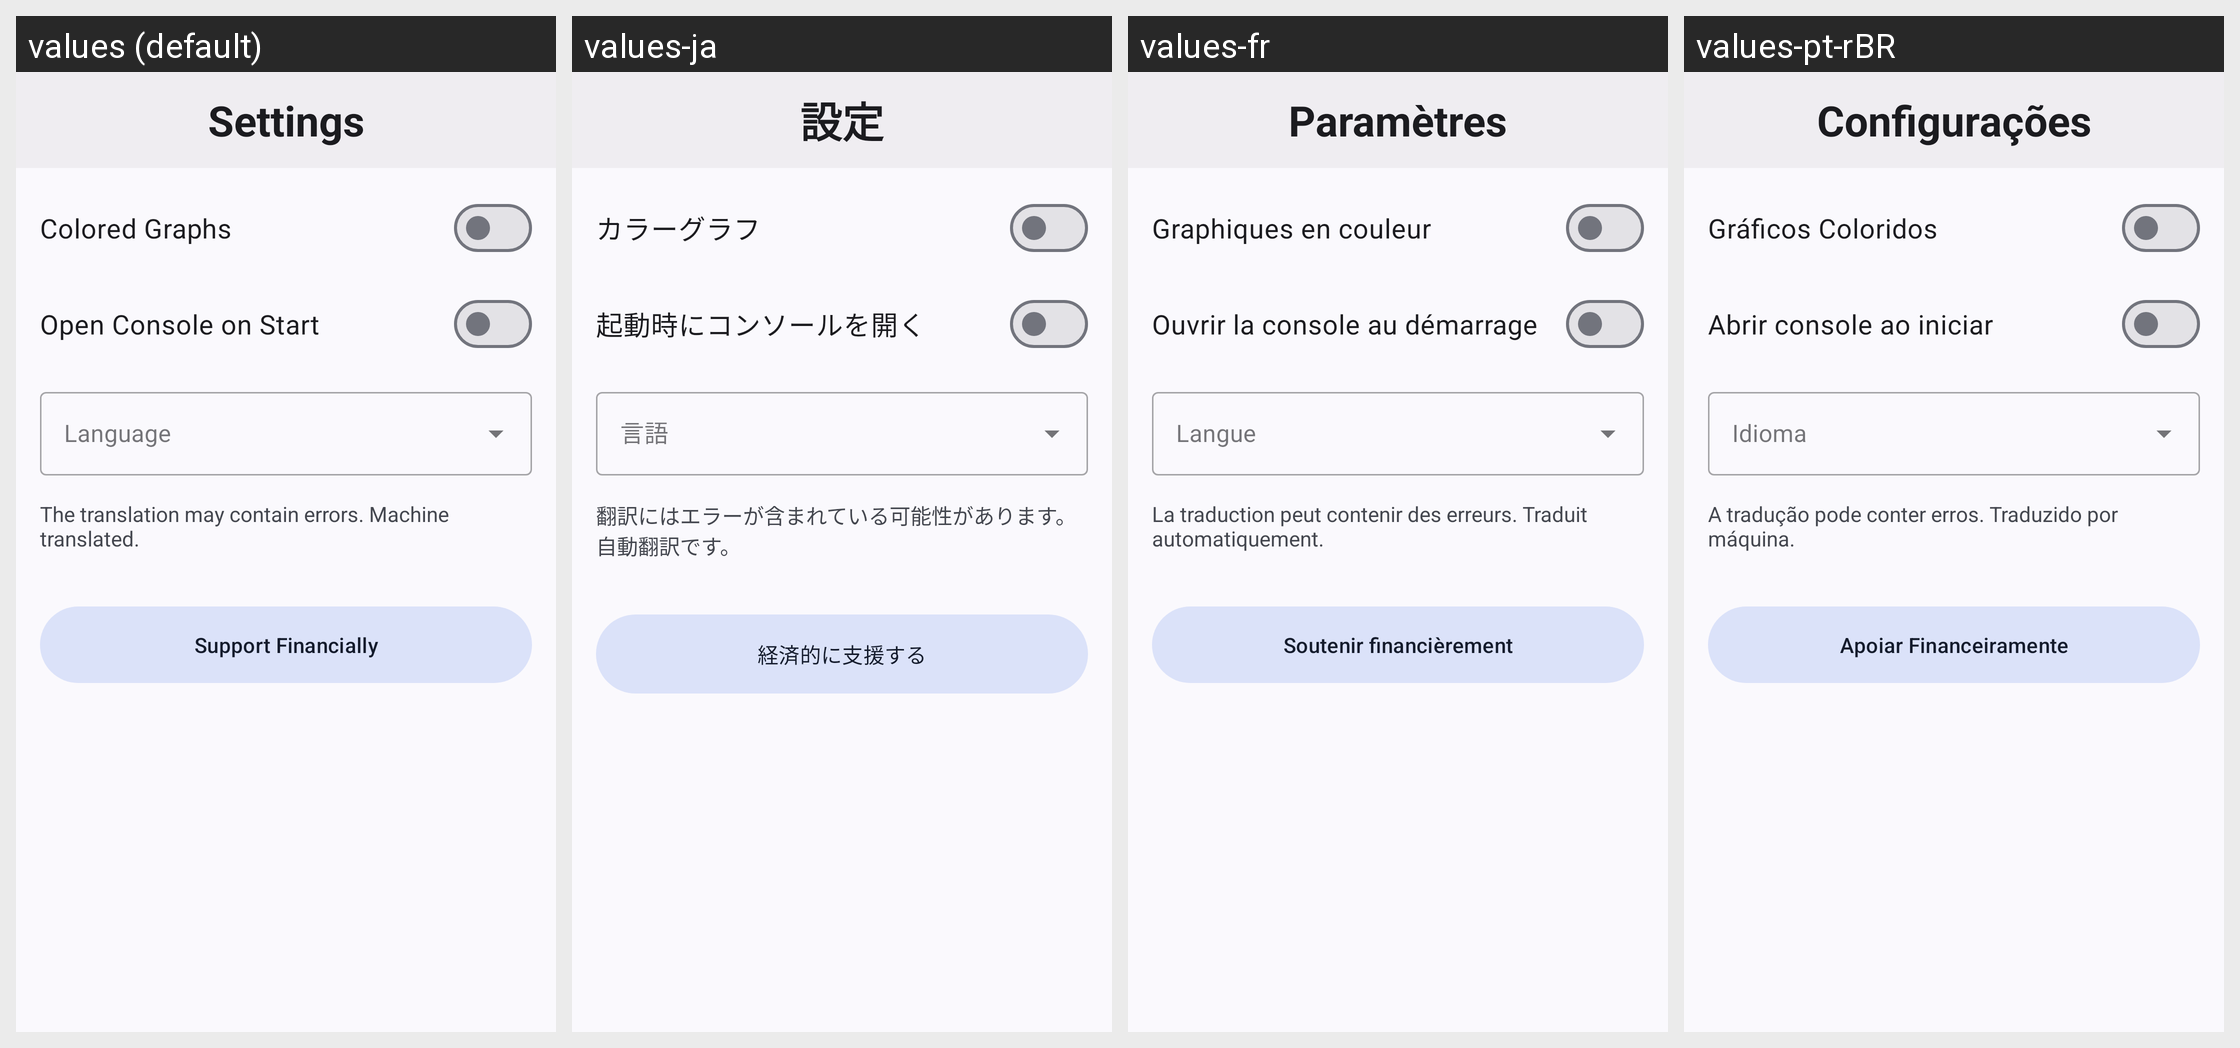

The same Android screen rendered under several of its app's locales, left to right. List the strings drawn on it with the default value and each locale's translation.
Android screen res/layout/activity_settings.xml rendered under 4 locales, left to right: values (default), values-ja, values-fr, values-pt-rBR. Device: Nexus 5 (rendered at 1080×1920; each locale shown at half size, 540×960, under a caption strip naming it); theme AppTheme.NoActionBar.
Other locales in the repository, not shown: values-de, values-es, values-in, values-it, values-pl, values-ru, values-tr, values-uk, values-zh.
Strings drawn on this screen, with the default value and each locale's value (text and hints the layout hard-codes, and strings that could not be matched under every locale, appear in the picture but are not listed):

action_settings
  values: Settings
  values-ja: 設定
  values-fr: Paramètres
  values-pt-rBR: Configurações

auto_text_colored_graphs
  values: Colored Graphs
  values-ja: カラーグラフ
  values-fr: Graphiques en couleur
  values-pt-rBR: Gráficos Coloridos

auto_text_open_console_on_star
  values: Open Console on Start
  values-ja: 起動時にコンソールを開く
  values-fr: Ouvrir la console au démarrage
  values-pt-rBR: Abrir console ao iniciar

machine_translated_text
  values: The translation may contain errors. Machine translated.
  values-ja: 翻訳にはエラーが含まれている可能性があります。自動翻訳です。
  values-fr: La traduction peut contenir des erreurs. Traduit automatiquement.
  values-pt-rBR: A tradução pode conter erros. Traduzido por máquina.

btn_support
  values: Support Financially
  values-ja: 経済的に支援する
  values-fr: Soutenir financièrement
  values-pt-rBR: Apoiar Financeiramente
